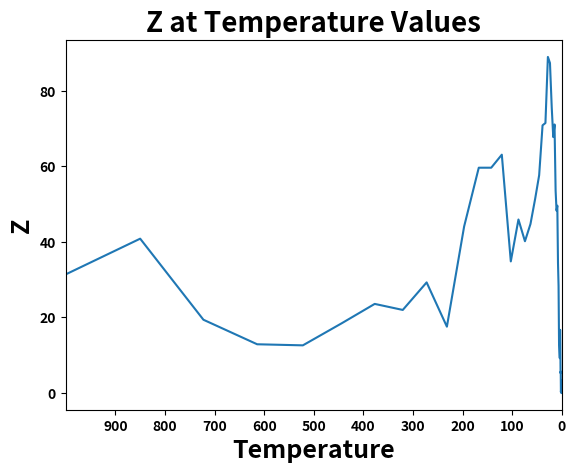

Recreate this plot in Python.
######################################################
### SIMULATED ANNEALING - METAHEURISTIC
### HIMMELBLAU FUNCTION
### MIN ((x**2)+y-11)**2+(x+(y**2)-7)**2
######################################################
# [redacted]
### Copyright © 2019 Curiosity for Data Science
######################################################


import numpy as np
import matplotlib.pyplot as plt
'''%matplotlib inline'''


np.seterr(divide="ignore") # ignore the warning of zero division
# or.. np.seterr(divide="ignore", invalid="ignore")


# initial solution you'd like to start at
x = 2 # initial x
y = 1 # initial y

# the himmelblau function
# objective function value for x and y
z = ((x**2)+y-11)**2+(x+(y**2)-7)**2

print()
print()
print("initial x is: %0.3f" % x)
print("initial y is: %0.3f" % y)
print("initial z is: %0.3f" % z)


# hyperparameters (user inputted parameters)
T0 = 1000 # the temperature (temp.)
temp_for_plot = T0 # for plotting purposes
M = 200 # how many times you will decrease the temp.
N = 15 # how many times you want to search your neighborhood
alpha = 0.85 # by how much do you want to decrease the temp.
                # when you increase m by 1 (m small)
k = 0.1 # helps reduce the step-size, for example, if your random number
            # was 0.90 and your x value was 1, to make your step size in
            # the search space smaller, instead of making your new x value
            # 1.90 (1 + 0.90), you can multiply the random number (0.90)
            # with a small number to ensure you will take a smaller step...
            # so, if k = 0.10, then 0.90 * 0.10 = 0.09, which will make
            # your new x value 1.09 (1 + 0.09).. this helps you search the
            # search space more efficiently by being more thorough instead
            # of jumping around and taking a large step that may lead you
            # to pass the opital or near-optimal solution


temp = [] # to plot the temprature
obj_val = [] # to plot the obj val reached at the end of each m (small M)
        
for i in range(M): # how many times to decrease the temp.
    
    for j in range(N): # for each m, how many neighborhood searches
        
        
        # for the decision variable x -->
        
        rand_num_x_1 = np.random.rand() # increase or decrease x value?
        rand_num_x_2 = np.random.rand() # by how much?
        
        if rand_num_x_1 >= 0.5: # greater than 0.5, we increase
            step_size_x = k * rand_num_x_2 # make sure we make a smaller
                                            # step-size
        else:
            step_size_x = -k * rand_num_x_2 # less than 0.5, we decrease
        
        
        # for the decision variable y -->
        
        rand_num_y_1 = np.random.rand() # increase or decrease y value?
        rand_num_y_2 = np.random.rand() # by how much?
        
        if rand_num_y_1 >= 0.5: # greater than 0.5, we increase
            step_size_y = k * rand_num_y_2 # make sure we make a smaller
                                            # step-size
        else:
            step_size_y = -k * rand_num_y_2 # less than 0.5, we decrease
        
        
        # temporary because we still need to know if we should take this
            # new solution or stay where we are and look again
        x_temporary = x + step_size_x # add or subtract the x value
        y_temporary = y + step_size_y # add or subtract the y value
        
        
        # the possible new move with the temporary values
        # need to see if better or worse than where we currently are
        obj_val_possible = ((x_temporary**2)+y_temporary-11)**2+(x_temporary+(y_temporary**2)-7)**2
        
        # where we are currently
        obj_val_current = ((x**2)+y-11)**2+(x+(y**2)-7)**2
        
        
        # in case our possible new solution is worse, we need to figure
            # out if we should take it or not
        rand_num = np.random.rand()
        
        # if the possible solution is worse, with the help of the random
            # number above, we will let a formula decide if we take it or
            # stay where we are
        # the closer we get to the end of our search (the lower the
            # temp. value), it will be less likely to take worse solutions
            # because the random number will most likely be greater
        formula = 1/(np.exp((obj_val_possible - obj_val_current)/T0))
        
        
        # do we change our current solution?
        # is the new potential solution better or worse?
        
        if obj_val_possible <= obj_val_current: # if it's better, then
                                                    # we take it and make
                                                    # it our new solution
            x = x_temporary
            y = y_temporary
        
        elif rand_num <= formula: # if it's worse, then we need to figure
                                        # out if we should take it or not
                                # if the random number is less than the
                                # output of the formula, then we take the
                                # new solution
            x = x_temporary
            y = y_temporary
        
        else: # if the random number was greater than the formula, it means
                # we did not accept the worse solution and stay at our
                # current solution
            x = x
            y = y
    
    
    temp.append(T0) # append the temp. to [temp] for plotting reasons
    obj_val.append(obj_val_current) # append the temp. to [temp] for
                                            # plotting reasons
        
    T0 = alpha*T0 # since we are done with a certain m (M small), before
                    # going to the next m, we need to decrease the temp.


print()
print("x is: %0.3f" % x)
print("y is: %0.3f" % y)
print("obj val is: %0.3f" % obj_val_current)
print()
print("------------------------------")


plt.plot(temp,obj_val)
plt.title("Z at Temperature Values",fontsize=20, fontweight='bold')
plt.xlabel("Temperature",fontsize=18, fontweight='bold')
plt.ylabel("Z",fontsize=18, fontweight='bold')

plt.xlim(temp_for_plot,0)
plt.xticks(np.arange(min(temp),max(temp),100),fontweight='bold')
plt.yticks(fontweight='bold')

plt.show()







